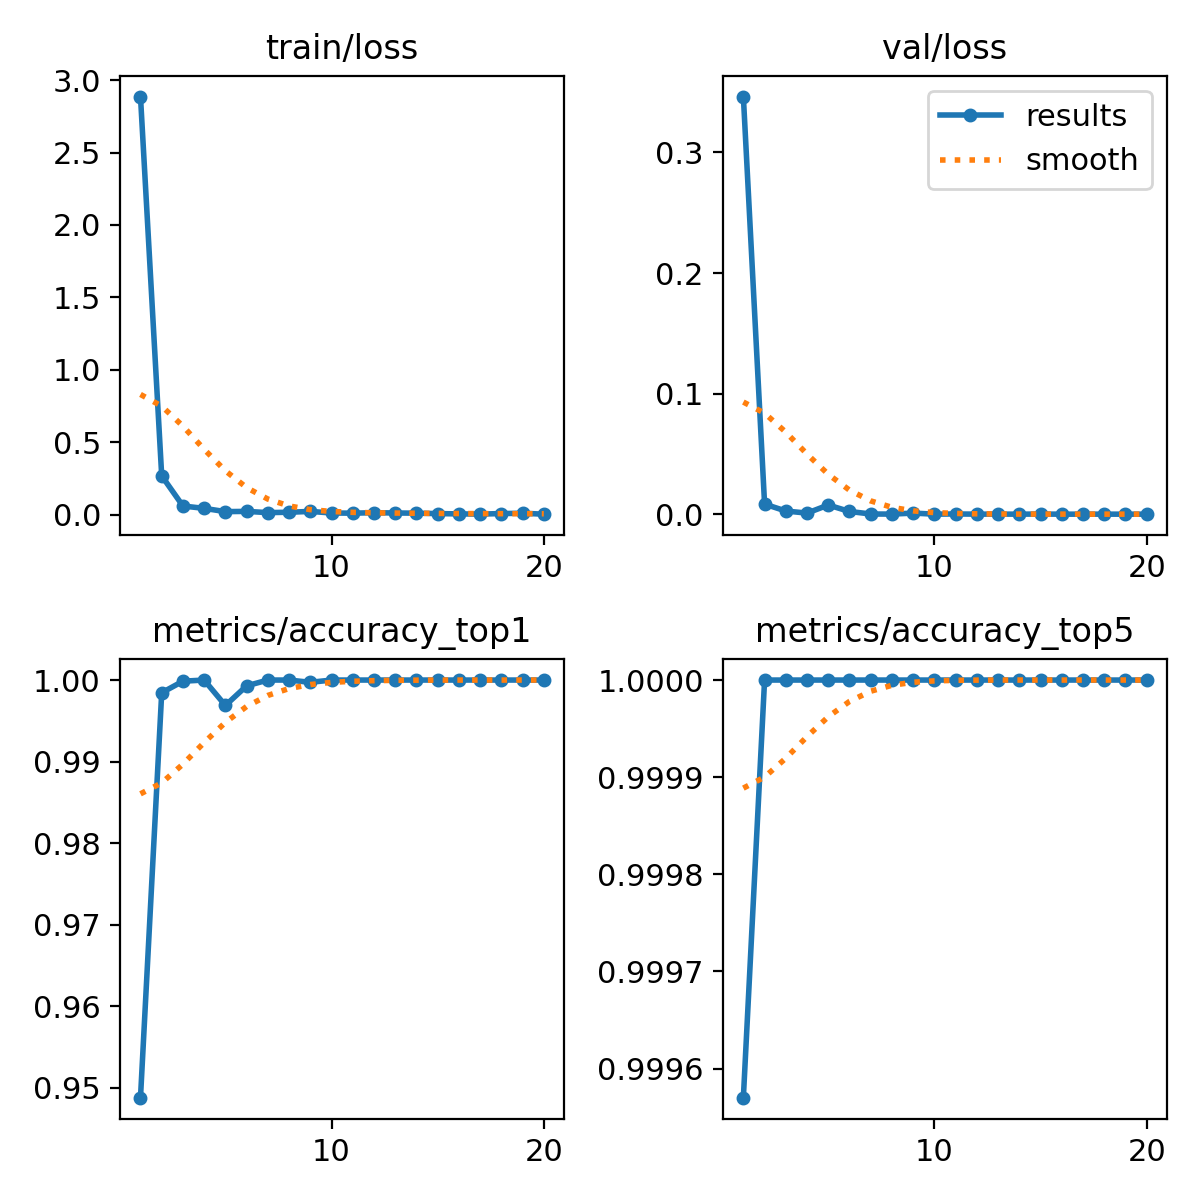

Values plotted in this chart, from the file beside it:
epoch, time, train/loss, metrics/accuracy_top1, metrics/accuracy_top5, val/loss, lr/pg0, lr/pg1, lr/pg2
1, 55.81, 2.887, 0.9488, 0.9996, 0.3464, 6.50377e-05, 6.50377e-05, 6.50377e-05
2, 98.84, 0.2684, 0.9984, 1, 0.00838, 0.0001239, 0.0001239, 0.0001239
3, 141.7, 0.06038, 0.9999, 1, 0.00262, 0.0001763, 0.0001763, 0.0001763
4, 185.9, 0.04411, 1, 1, 0.0009, 0.0001669, 0.0001669, 0.0001669
5, 230.6, 0.02158, 0.9969, 1, 0.00759, 0.0001572, 0.0001572, 0.0001572
6, 273.9, 0.02326, 0.9993, 1, 0.00225, 0.0001475, 0.0001475, 0.0001475
7, 317.5, 0.01472, 1, 1, 0.00015, 0.0001378, 0.0001378, 0.0001378
8, 360.9, 0.01725, 1, 1, 7e-05, 0.0001281, 0.0001281, 0.0001281
9, 405.7, 0.02307, 0.9997, 1, 0.00089, 0.0001184, 0.0001184, 0.0001184
10, 448.8, 0.01222, 1, 1, 3e-05, 0.0001087, 0.0001087, 0.0001087
11, 558.1, 0.01088, 1, 1, 0.00018, 9.898e-05, 9.898e-05, 9.898e-05
12, 602.4, 0.01414, 1, 1, 3e-05, 8.9278e-05, 8.9278e-05, 8.9278e-05
13, 646.8, 0.01228, 1, 1, 4e-05, 7.9576e-05, 7.9576e-05, 7.9576e-05
14, 693.3, 0.01087, 1, 1, 4e-05, 6.9874e-05, 6.9874e-05, 6.9874e-05
15, 735.8, 0.00804, 1, 1, 8e-05, 6.0172e-05, 6.0172e-05, 6.0172e-05
16, 779.3, 0.0059, 1, 1, 2e-05, 5.047e-05, 5.047e-05, 5.047e-05
17, 822.3, 0.00455, 1, 1, 1e-05, 4.0768e-05, 4.0768e-05, 4.0768e-05
18, 865.3, 0.00819, 1, 1, 3e-05, 3.1066e-05, 3.1066e-05, 3.1066e-05
19, 908.8, 0.01037, 1, 1, 1e-05, 2.1364e-05, 2.1364e-05, 2.1364e-05
20, 951.8, 0.004, 1, 1, 1e-05, 1.1662e-05, 1.1662e-05, 1.1662e-05
